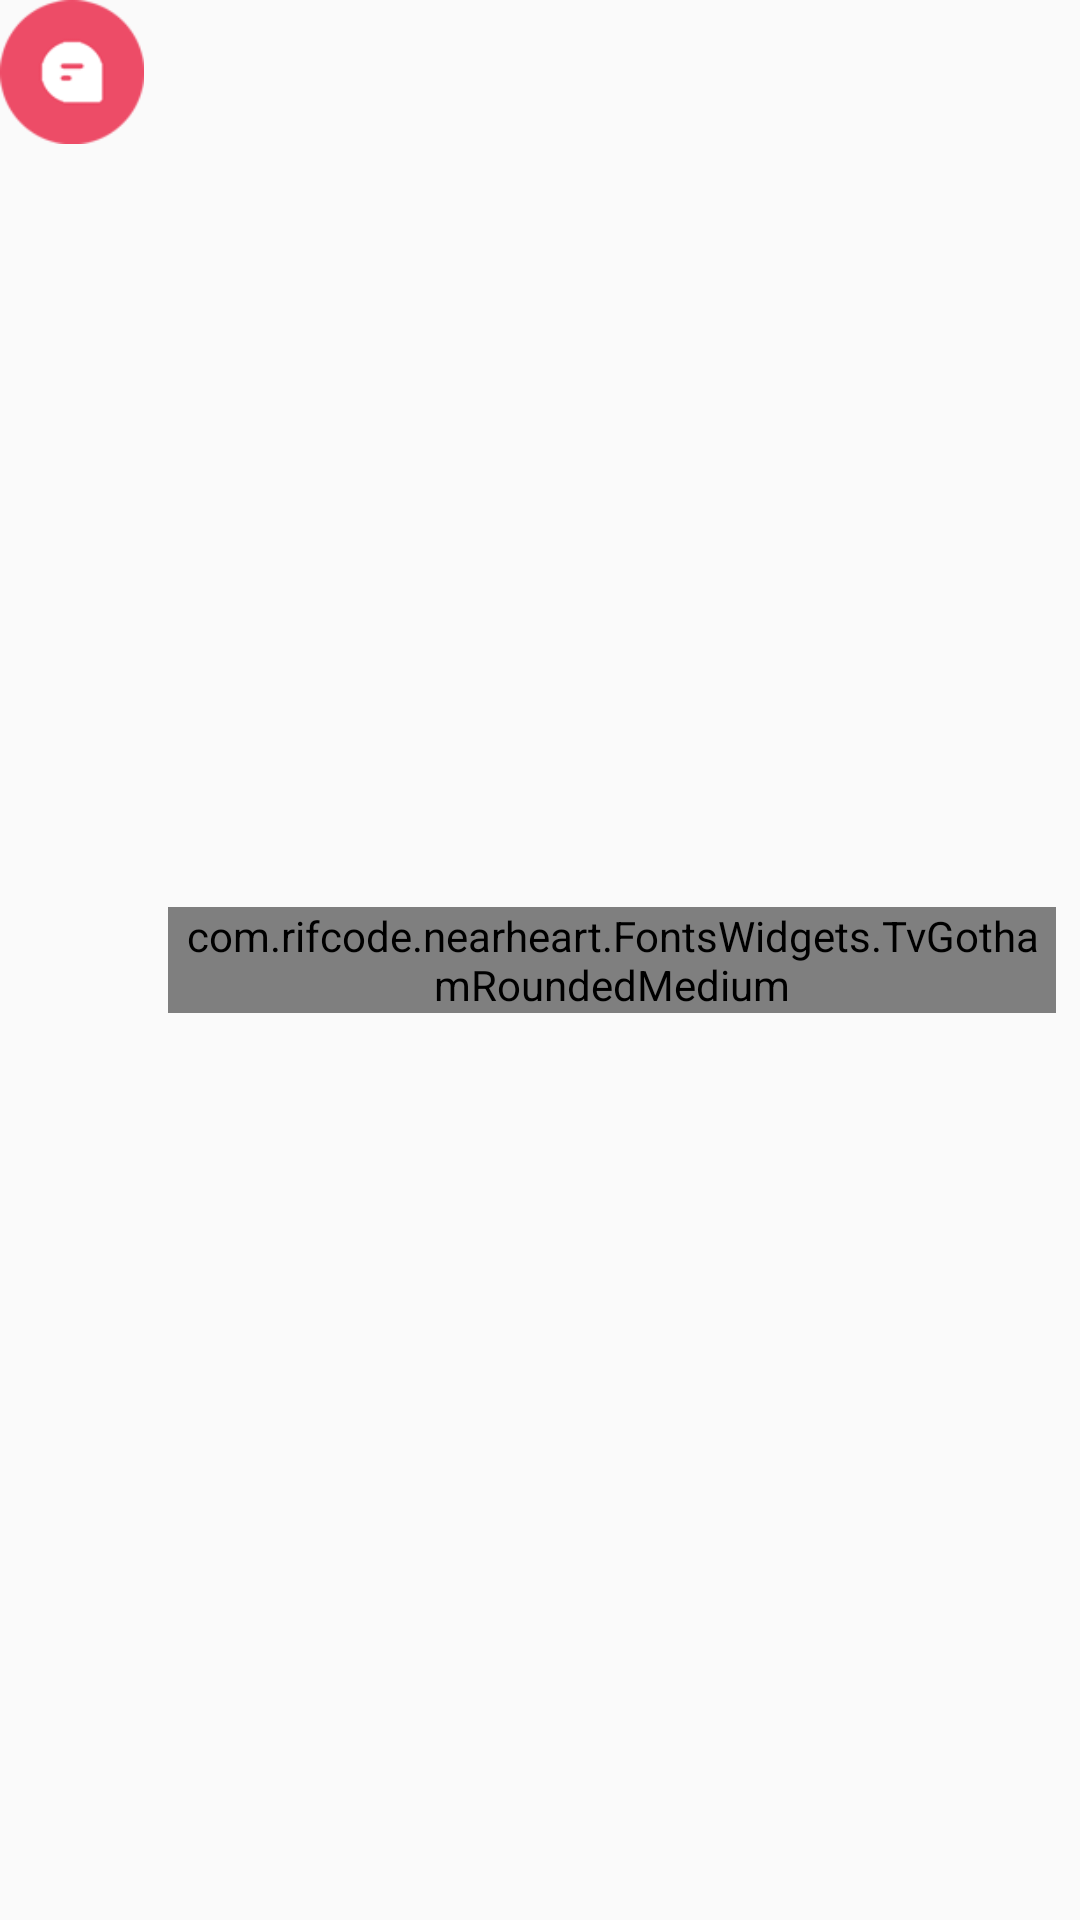

This screen was rendered from an Android layout file. Write that file and the resources it references.
<!-- AndroidManifest.xml: application theme AppTheme -->
<!-- res/layout/layout_messages_title.xml -->
<LinearLayout android:layout_width="match_parent"
    android:layout_height="wrap_content"
    android:orientation="horizontal"
    xmlns:android="http://schemas.android.com/apk/res/android">

    <ImageView
        android:layout_width="48dp"
        android:layout_height="48dp"
        android:src="@drawable/ic_message_messages"
        />

    <com.rifcode.nearheart.FontsWidgets.TvGothamRoundedMedium
        android:layout_width="0dp"
        android:layout_height="wrap_content"
        android:text="@string/messages"
        android:layout_gravity="center"
        android:layout_marginRight="8dp"
        android:layout_marginLeft="8dp"
        android:textSize="18sp"
        android:textColor="@color/colorRedBara"
        android:layout_weight="1"
        />



</LinearLayout>
<!-- resources referenced by this layout -->
<resources>
  <color name="colorRedBara">#ED4C67</color>
  <!-- drawable ic_message_messages: png bitmap (drawable, 3119 bytes) -->
  <string name="messages">Messages</string>
  <style name="AppTheme" parent="Theme.AppCompat.Light.NoActionBar">
          
          <item name="colorPrimary">@color/colorPrimary</item>
          <item name="colorPrimaryDark">@color/colorPrimaryDark</item>
          <item name="colorAccent">@color/colorAccent</item>
      </style>
  <color name="colorPrimary">#ED4C67</color>
  <color name="colorPrimaryDark">#ED4C67</color>
  <color name="colorAccent">#ED4C67</color>
</resources>
